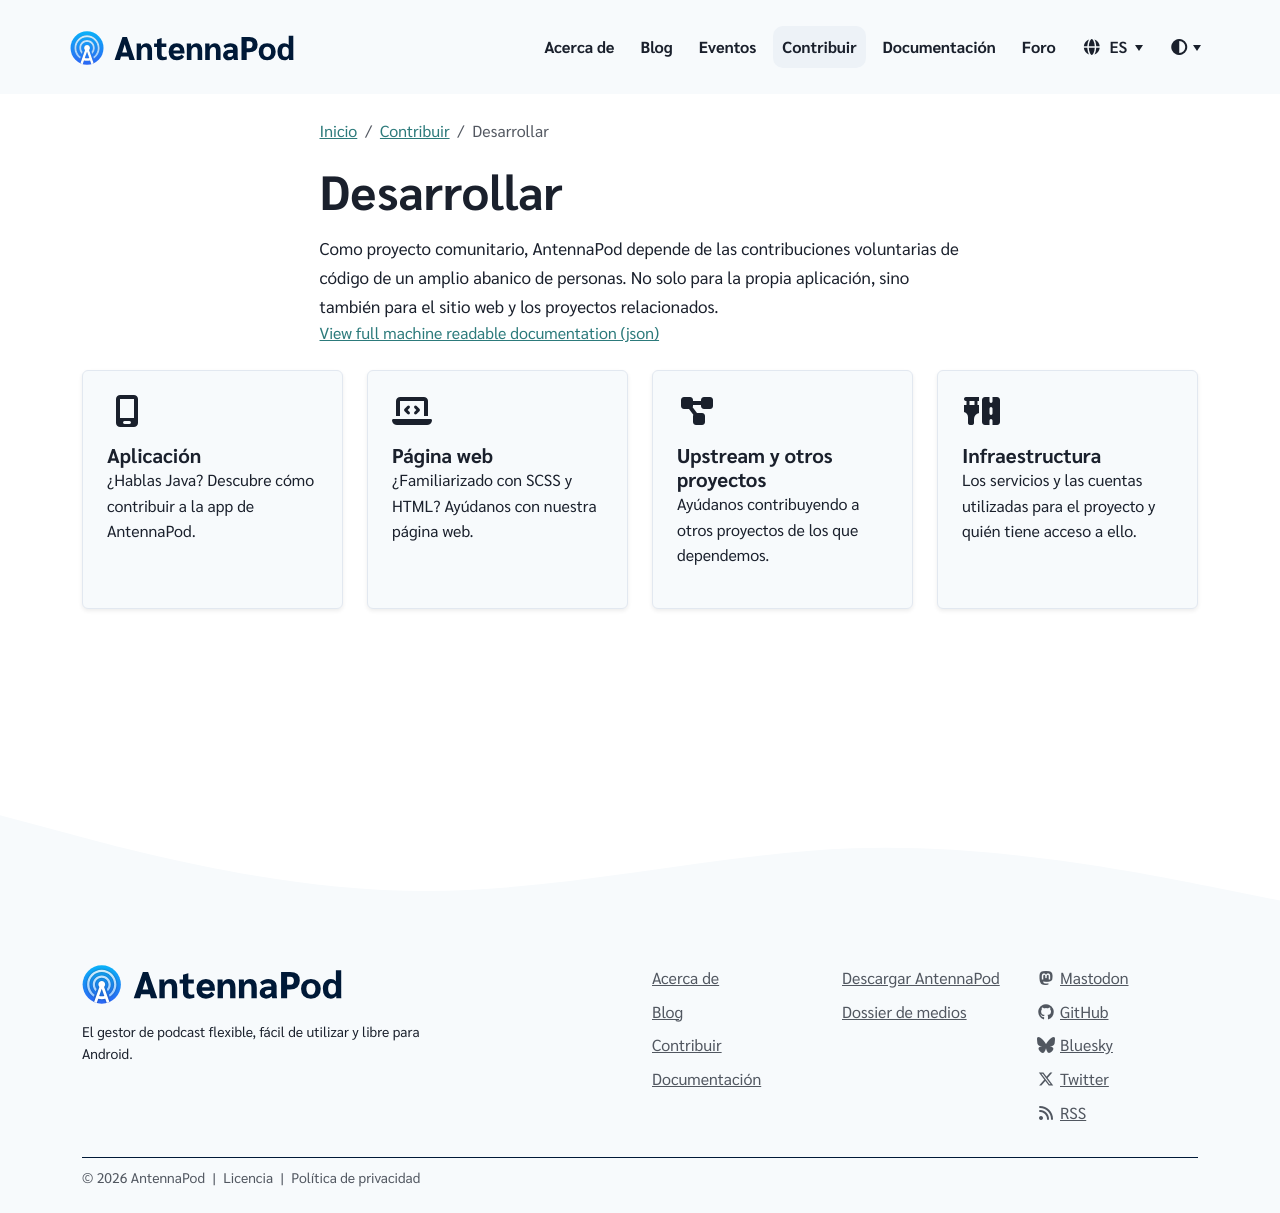

repository: AntennaPod/antennapod.github.io · page: es/contribute/develop.html · generator: jekyll

Como proyecto comunitario, AntennaPod depende de las contribuciones voluntarias de código de un amplio abanico de personas. No solo para la propia aplicación, sino también para el sitio web y los proyectos relacionados.
